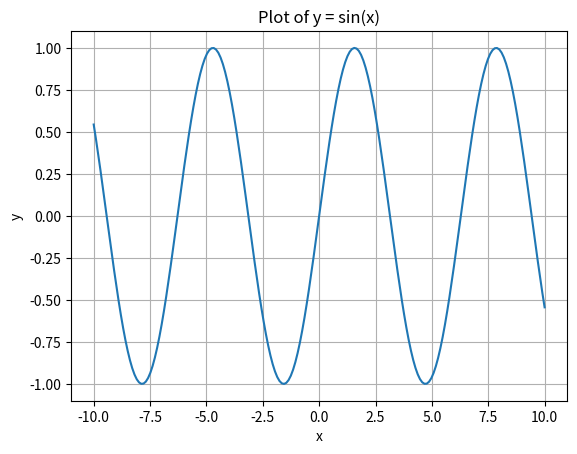

The script that saved this image:
import numpy as np
import matplotlib.pyplot as plt

x = np.linspace(-10, 10, 200)
y = np.sin(x)  

plt.plot(x, y)
plt.title("Plot of y = sin(x)")
plt.xlabel("x")
plt.ylabel("y")
plt.grid(True)
plt.show()
